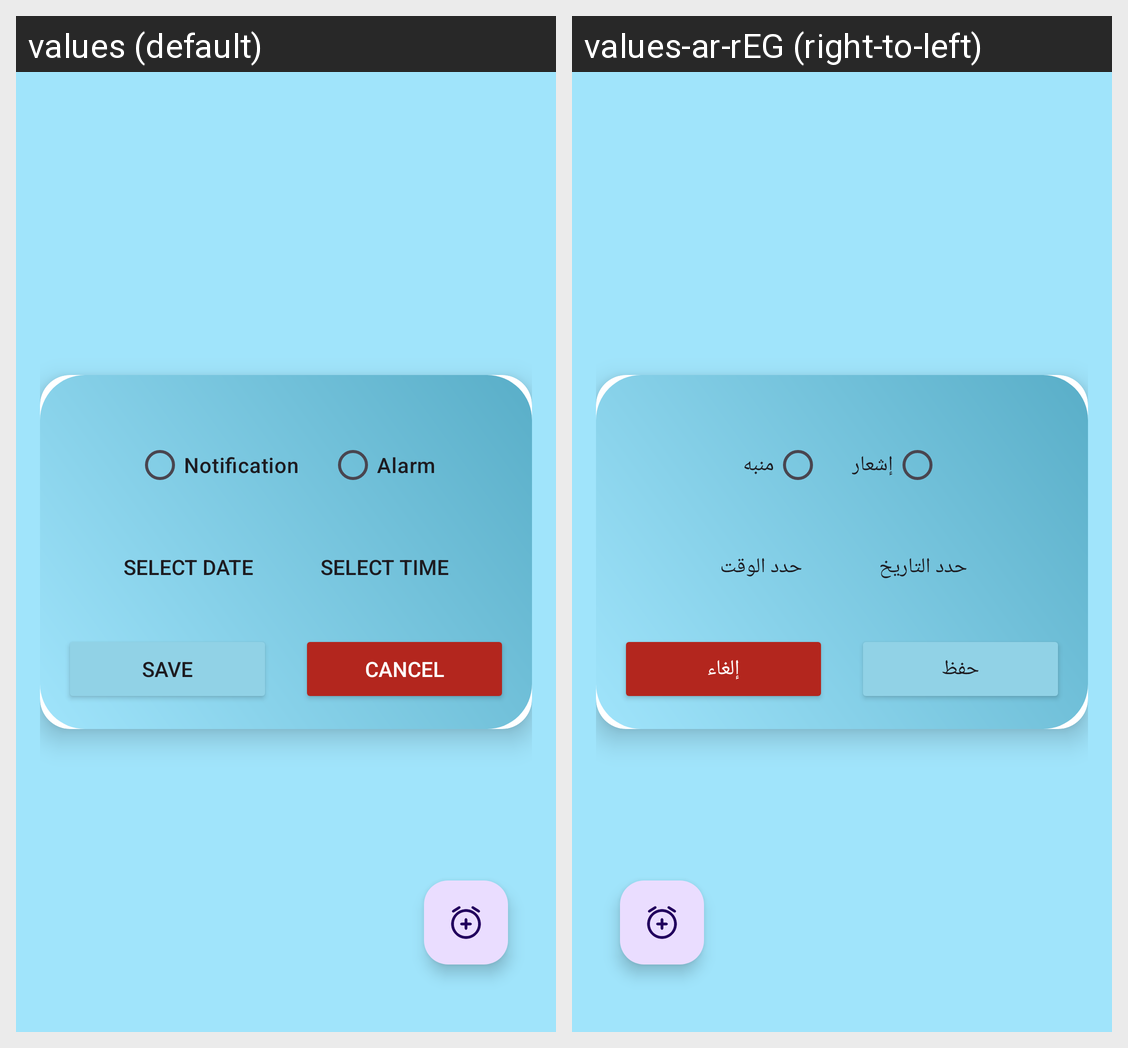

Locale-by-locale string values for the Android screen shown in this grid:
Android screen res/layout/fragment_alarm.xml rendered under 2 locales, left to right: values (default), values-ar-rEG (right-to-left). Device: Nexus 5 (rendered at 1080×1920; each locale shown at half size, 540×960, under a caption strip naming it); theme Theme.Jawwna.
Strings drawn on this screen, with the default value and each locale's value (text and hints the layout hard-codes, and strings that could not be matched under every locale, appear in the picture but are not listed):

notification
  values: Notification
  values-ar-rEG: إشعار

alarm
  values: Alarm
  values-ar-rEG: منبه

select_date
  values: Select Date
  values-ar-rEG: حدد التاريخ

select_time
  values: Select Time
  values-ar-rEG: حدد الوقت

save
  values: Save
  values-ar-rEG: حفظ

cancel
  values: Cancel
  values-ar-rEG: إلغاء
